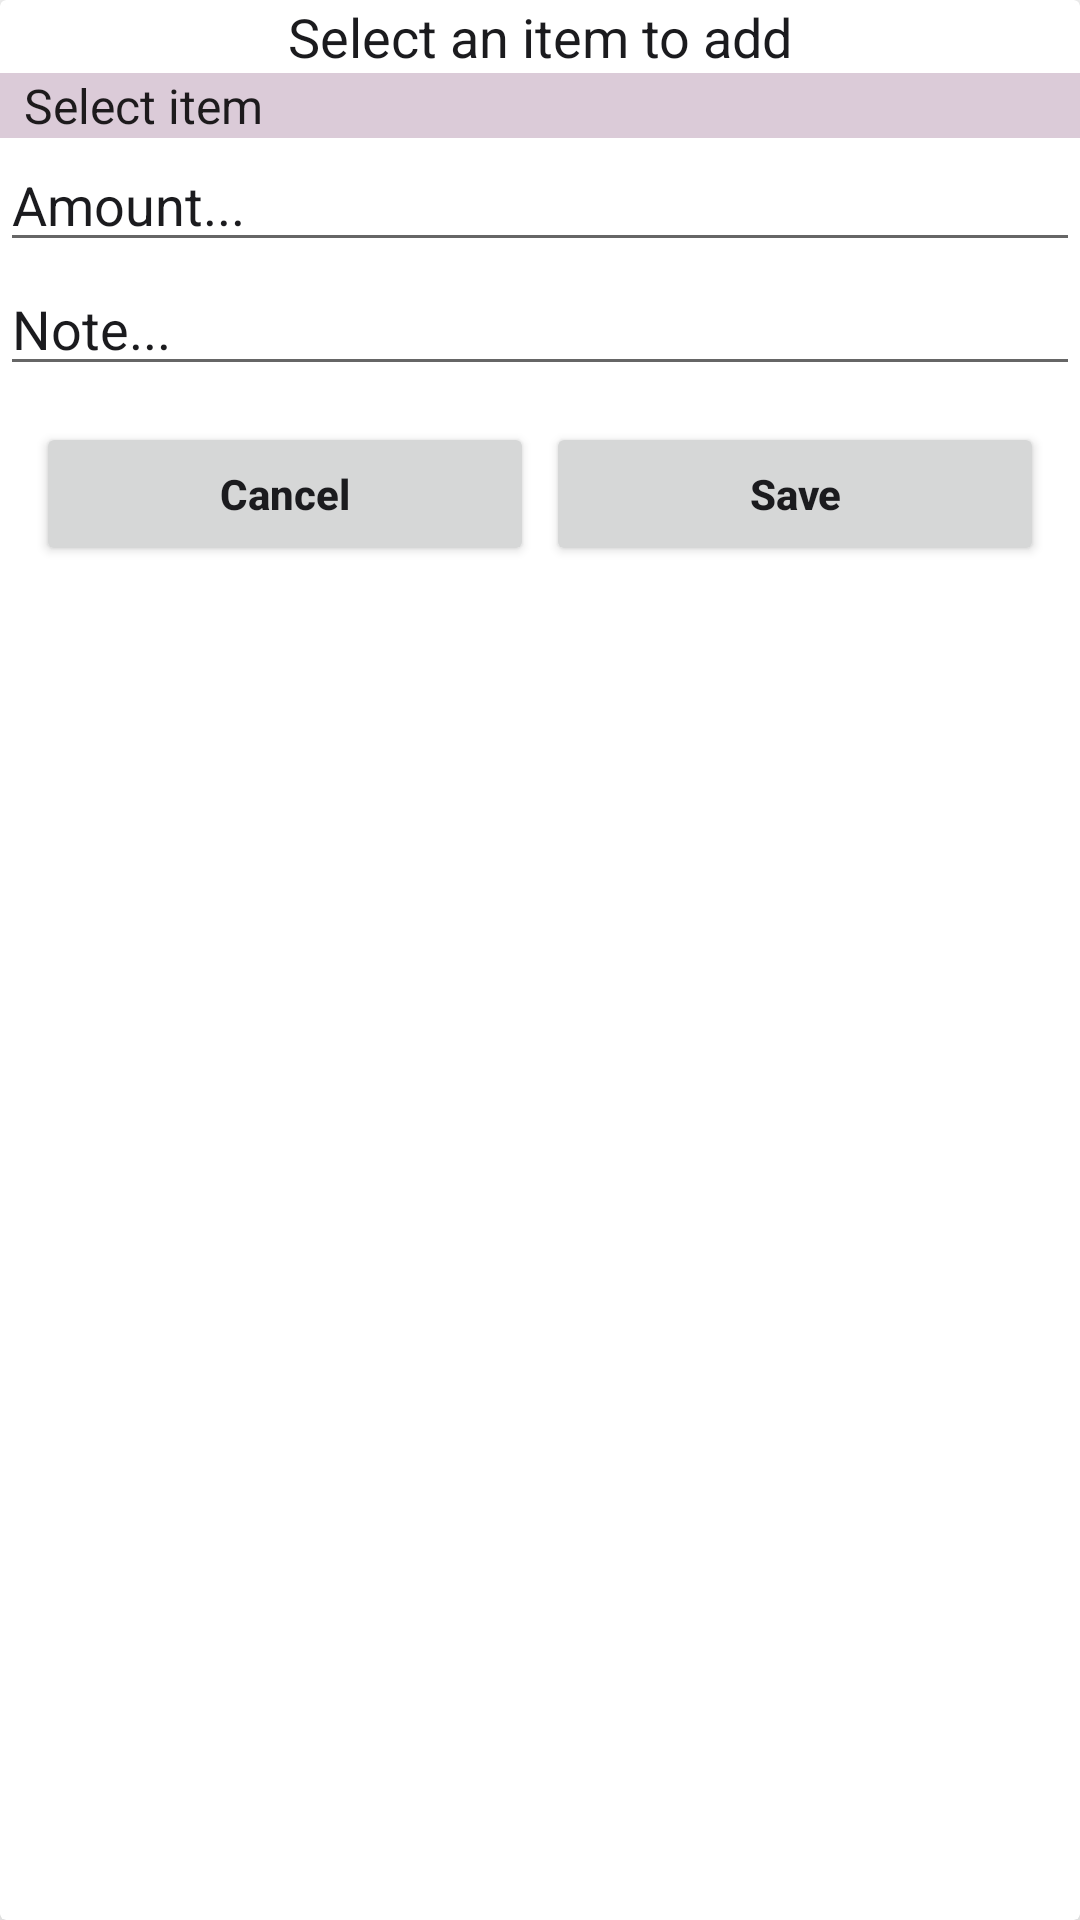

Layout XML and referenced resources for this Android screen:
<!-- AndroidManifest.xml: application theme Theme.FinancialOrganizer -->
<!-- res/layout/input_layout.xml -->
<?xml version="1.0" encoding="utf-8"?>
<androidx.cardview.widget.CardView xmlns:android="http://schemas.android.com/apk/res/android"
    android:layout_width="match_parent"
    android:layout_height="match_parent"
    xmlns:app="http://schemas.android.com/apk/res-auto"
    android:orientation="vertical"
    android:elevation="10dp"
    android:layout_margin="10dp"
    app:cardElevation="10dp">

    <LinearLayout
        android:layout_width="match_parent"
        android:layout_height="match_parent"
        android:orientation="vertical">

        <TextView
            android:id="@+id/item"
            android:layout_width="match_parent"
            android:layout_height="wrap_content"
            android:text="Select an item to add"
            android:gravity="center"
            android:textColor="#1b1b1e"
            android:textSize="18sp"/>
        <LinearLayout
            android:layout_width="match_parent"
            android:layout_height="wrap_content"
            android:orientation="vertical">

            <Spinner
                android:layout_width="match_parent"
                android:layout_height="wrap_content"
                android:gravity="center"
                android:id="@+id/itemSpinner"
                android:entries="@array/items"
                android:layout_gravity="center"
                android:background="#dbcbd8" />

            <EditText
                android:layout_width="match_parent"
                android:layout_height="wrap_content"
                android:hint="Amount..."
                android:inputType="number"
                android:id="@+id/amount"
                android:textColor="#1b1b1e"
                android:textColorHint="#1b1b1e"/>

            <EditText
                android:layout_width="match_parent"
                android:layout_height="wrap_content"
                android:hint="Note..."
                android:id="@+id/note"
                android:textColor="#1b1b1e"
                android:textColorHint="#1b1b1e"/>


    </LinearLayout>

        <LinearLayout
            android:layout_width="match_parent"
            android:layout_height="wrap_content"
            android:layout_margin="10dp"
            android:orientation="horizontal">

            <RelativeLayout
                android:layout_width="0dp"
                android:layout_height="wrap_content"
                android:layout_weight="1">

                <Button
                    android:id="@+id/cancel"
                    android:layout_width="match_parent"
                    android:layout_height="wrap_content"
                    android:text="Cancel"
                    android:textAllCaps="false"
                    android:textColor="#1b1b1e"
                    android:textStyle="bold"
                    android:layout_margin="2dp" />
            </RelativeLayout>

            <RelativeLayout
                android:layout_width="0dp"
                android:layout_height="wrap_content"
                android:layout_weight="1">

                <Button
                    android:id="@+id/save"
                    android:layout_width="match_parent"
                    android:layout_height="wrap_content"
                    android:text="Save"
                    android:textAllCaps="false"
                    android:textColor="#1b1b1e"
                    android:textStyle="bold"
                    android:layout_margin="2dp" />
            </RelativeLayout>
        </LinearLayout>



    </LinearLayout>
</androidx.cardview.widget.CardView>
<!-- resources referenced by this layout -->
<resources>
  <string-array name="items">
          <item>Select item</item>
          <item>Transportation</item>
          <item>Food</item>
          <item>Rent</item>
          <item>Entertainment</item>
          <item>Health</item>
          <item>Other</item>
  
      </string-array>
  <style name="Theme.FinancialOrganizer" parent="Theme.MaterialComponents.DayNight.DarkActionBar">
          
          <item name="colorPrimary">@color/purple_500</item>
          <item name="colorPrimaryVariant">@color/purple_700</item>
          <item name="colorOnPrimary">@color/white</item>
          
          <item name="colorSecondary">@color/teal_200</item>
          <item name="colorSecondaryVariant">@color/teal_700</item>
          <item name="colorOnSecondary">@color/black</item>
          
          <item name="android:statusBarColor" tools:targetApi="l">?attr/colorPrimaryVariant</item>
          
      </style>
  <!-- not gathered from this repository: default colours our renderer supplied (Android Studio template values) -->
  <color name="purple_500">#FF6200EE</color>
  <color name="purple_700">#FF3700B3</color>
  <color name="teal_200">#FF03DAC5</color>
  <color name="teal_700">#FF018786</color>
  <color name="black">#FF000000</color>
  <color name="white">#FFFFFFFF</color>
</resources>
